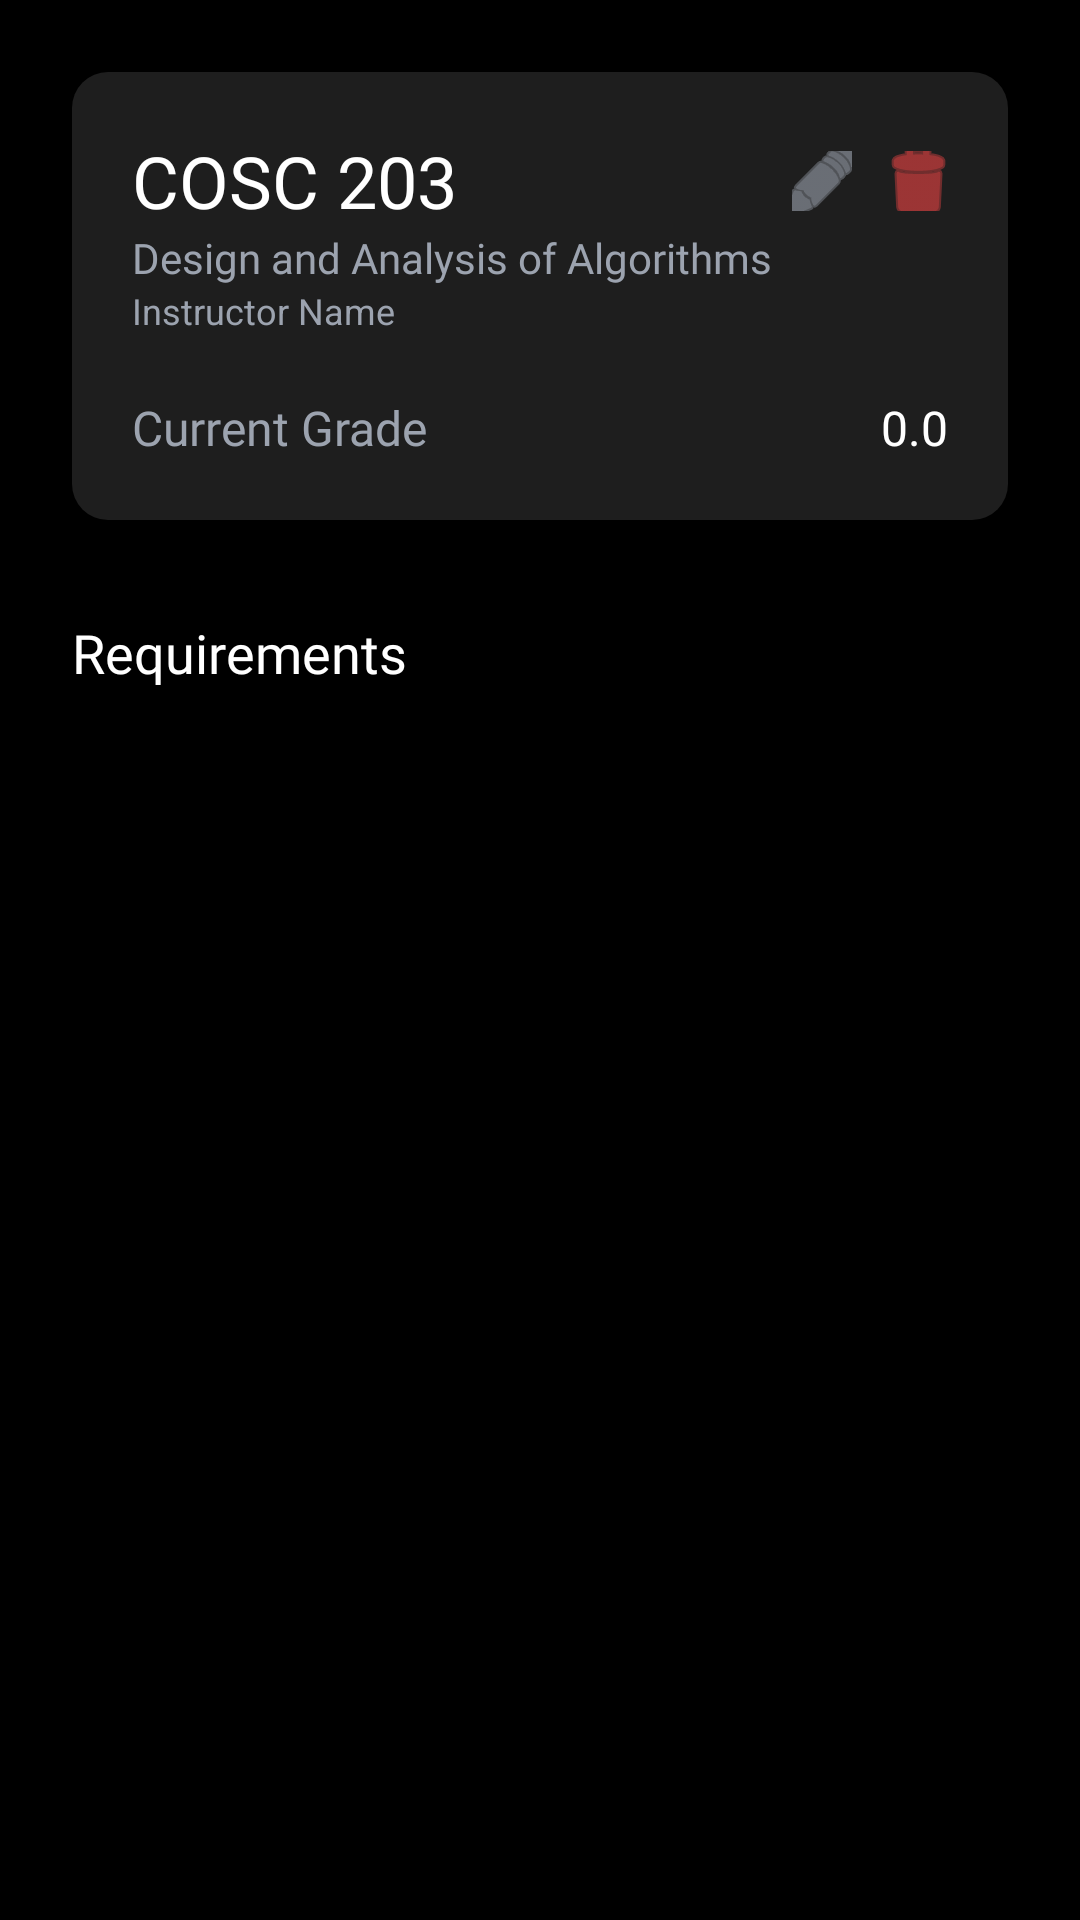

Layout XML and referenced resources for this Android screen:
<!-- AndroidManifest.xml: application theme Theme.StudyGoStudentGradeOverseer -->
<!-- res/layout/fragment_course_detail.xml -->
<?xml version="1.0" encoding="utf-8"?>
<androidx.core.widget.NestedScrollView xmlns:android="http://schemas.android.com/apk/res/android"
    xmlns:app="http://schemas.android.com/apk/res-auto"
    xmlns:tools="http://schemas.android.com/tools"
    android:layout_width="match_parent"
    android:layout_height="match_parent"
    android:background="?attr/app_background"
    android:fillViewport="true"
    tools:context=".CourseDetailFragment">

    <androidx.constraintlayout.widget.ConstraintLayout
        android:layout_width="match_parent"
        android:layout_height="wrap_content"
        android:padding="24dp">

        
        <androidx.constraintlayout.widget.ConstraintLayout
            android:id="@+id/headerCard"
            android:layout_width="match_parent"
            android:layout_height="wrap_content"
            android:background="@drawable/card_bg"
            android:backgroundTint="?attr/card_surface"
            android:padding="20dp"
            app:layout_constraintTop_toTopOf="parent">

            <TextView
                android:id="@+id/courseCode"
                android:layout_width="wrap_content"
                android:layout_height="wrap_content"
                android:fontFamily="@font/noto_sans_bold"
                android:text="COSC 203"
                android:textColor="?attr/text_primary"
                android:textSize="24sp"
                app:layout_constraintStart_toStartOf="parent"
                app:layout_constraintTop_toTopOf="parent" />

            <ImageButton
                android:id="@+id/editCourseBtn"
                android:layout_width="20dp"
                android:layout_height="20dp"
                android:layout_marginEnd="12dp"
                android:background="?attr/selectableItemBackgroundBorderless"
                android:src="@android:drawable/ic_menu_edit"
                app:layout_constraintBottom_toBottomOf="@id/courseCode"
                app:layout_constraintEnd_toStartOf="@+id/deleteCourseBtn"
                app:layout_constraintTop_toTopOf="@id/courseCode"
                app:tint="?attr/text_secondary"
                android:contentDescription="Edit Course" />

            <ImageButton
                android:id="@+id/deleteCourseBtn"
                android:layout_width="20dp"
                android:layout_height="20dp"
                android:background="?attr/selectableItemBackgroundBorderless"
                android:src="@android:drawable/ic_menu_delete"
                app:layout_constraintBottom_toBottomOf="@id/courseCode"
                app:layout_constraintEnd_toEndOf="parent"
                app:layout_constraintTop_toTopOf="@id/courseCode"
                app:tint="#EF4444"
                android:contentDescription="Delete Course" />

            <TextView
                android:id="@+id/courseTitle"
                android:layout_width="0dp"
                android:layout_height="wrap_content"
                android:text="Design and Analysis of Algorithms"
                android:textColor="?attr/text_secondary"
                android:textSize="14sp"
                android:fontFamily="@font/noto_sans_bold"
                app:layout_constraintEnd_toEndOf="parent"
                app:layout_constraintStart_toStartOf="parent"
                app:layout_constraintTop_toBottomOf="@id/courseCode" />

            <TextView
                android:id="@+id/courseInstructor"
                android:layout_width="0dp"
                android:layout_height="wrap_content"
                android:text="Instructor Name"
                android:textColor="?attr/text_secondary"
                android:textSize="12sp"
                app:layout_constraintEnd_toEndOf="parent"
                app:layout_constraintStart_toStartOf="parent"
                app:layout_constraintTop_toBottomOf="@id/courseTitle" />

            <TextView
                android:id="@+id/currentGradeLabel"
                android:layout_width="wrap_content"
                android:layout_height="wrap_content"
                android:layout_marginTop="20dp"
                android:text="Current Grade"
                android:textColor="?attr/text_secondary"
                android:textSize="16sp"
                android:fontFamily="@font/noto_sans_bold"
                app:layout_constraintStart_toStartOf="parent"
                app:layout_constraintTop_toBottomOf="@id/courseInstructor" />

            <TextView
                android:id="@+id/currentGradeValue"
                android:layout_width="wrap_content"
                android:layout_height="wrap_content"
                android:text="0.0"
                android:textColor="?attr/text_primary"
                android:textSize="16sp"
                android:fontFamily="@font/noto_sans_bold"
                app:layout_constraintBottom_toBottomOf="@id/currentGradeLabel"
                app:layout_constraintEnd_toEndOf="parent"
                app:layout_constraintTop_toTopOf="@id/currentGradeLabel" />

        </androidx.constraintlayout.widget.ConstraintLayout>

        <TextView
            android:id="@+id/requirementsTitle"
            android:layout_width="wrap_content"
            android:layout_height="wrap_content"
            android:layout_marginTop="32dp"
            android:fontFamily="@font/noto_sans_bold"
            android:text="Requirements"
            android:textColor="?attr/text_primary"
            android:textSize="18sp"
            app:layout_constraintStart_toStartOf="parent"
            app:layout_constraintTop_toBottomOf="@id/headerCard" />

        
        <LinearLayout
            android:id="@+id/tasksContainer"
            android:layout_width="match_parent"
            android:layout_height="wrap_content"
            android:layout_marginTop="16dp"
            android:orientation="vertical"
            app:layout_constraintTop_toBottomOf="@id/requirementsTitle"
            app:layout_constraintStart_toStartOf="parent"
            app:layout_constraintEnd_toEndOf="parent" />

    </androidx.constraintlayout.widget.ConstraintLayout>
</androidx.core.widget.NestedScrollView>
<!-- resources referenced by this layout -->
<resources>
  <!-- drawable card_bg (drawable) -->
  <?xml version="1.0" encoding="utf-8"?>
  <shape xmlns:android="http://schemas.android.com/apk/res/android">
      <solid android:color="@color/card_background" />
      <corners android:radius="12dp" />
  </shape>
  <style name="Theme.StudyGoStudentGradeOverseer" parent="Base.Theme.StudyGoStudentGradeOverseer" />
  <color name="card_background">#1A1A1A</color>
  <style name="Base.Theme.StudyGoStudentGradeOverseer" parent="Theme.Material3.DayNight.NoActionBar">
          <item name="colorPrimary">@color/accent_blue</item>
          <item name="android:windowBackground">#000000</item>
  
          
          <item name="app_background">#000000</item>
          <item name="text_primary">#FFFFFF</item>
          <item name="text_secondary">#9CA3AF</item>
          <item name="card_surface">#1E1E1E</item>
      </style>
  <color name="accent_blue">#3B82F6</color>
</resources>
